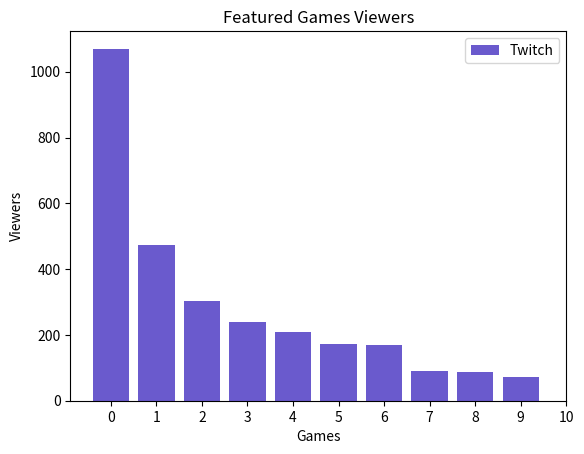

Python code for this plot: (Note: this script raises an exception after producing the figure.)
import pandas as pd 
from matplotlib import pyplot as plt
import numpy as np

#Bar Graph: Featured Games

games = ['LoL', 'Dota 2','CS:GO','DayZ','HOS','Isaac','Shows','Hearth','WoT','Agar.io']
viewers = [1070, 472, 302, 239, 210, 171, 170, 90,86,71]

#Pie Chart: League of Legends Viewers' Whereabouts

labels = ["US", "DE", "CA", "N/A", "GB", "TR", "BR", "DK", "PL", "BE", "NL", "Others"]
countries = [447, 66, 64, 49, 45, 28, 25, 20, 19, 17, 17, 279]

#Line Graph: Time Series Analysis

hour = range(24)

viewers_hour = [30, 17, 34, 29, 19, 14, 3, 2, 4, 9, 5, 48, 62, 58, 40, 51, 69, 55, 76, 81, 102, 120, 71, 63]

plt.bar(range(len(games)), viewers, color = 'slateblue')
plt.title('Featured Games Viewers')
plt.legend(['Twitch'])
plt.xlabel('Games')
plt.ylabel('Viewers')
ax = plt.subplot()

ax.set_xticks([0,1,2,3,4,5,6,7,8,9,10])
ax.set_xticklabels(games, rotation=30)
plt.show()
plt.clf()

colors = ['lightskyblue', 'gold', 'lightcoral', 'gainsboro', 'royalblue', 'lightpink', 'darkseagreen', 'sienna', 'khaki', 'gold', 'violet', 'yellowgreen']
explode = (0.1, 0, 0, 0, 0, 0, 0, 0, 0, 0, 0, 0)

plt.pie(countries, explode = explode, colors = colors, shadow=True,startangle=345,autopct='%1.0f%%',pctdistance=1.15)

plt.title("League of Legends Viewers' Whereabouts")

plt.legend(labels, loc="right")
plt.show()

plt.plot(hour, viewers_hour)
plt.title("Time Series")

plt.xlabel("Hour")
plt.ylabel("Viewers")
plt.legend(['2015-01-01'])

ax = plt.subplot()

ax.set_xticks(hour)
ax.set_yticks([0, 20, 40, 60, 80, 100, 120])

#There is some uncertainty in these numbers because some people leave their browsers open. Let’s account for a 15% error in the viewers_hour data.

y_upper = [i + (i*0.15) for i in viewers_hour]
y_lower = [i - (i*0.15) for i in viewers_hour]

plt.fill_between(hour, y_lower, y_upper, alpha=0.2)
plt.show()